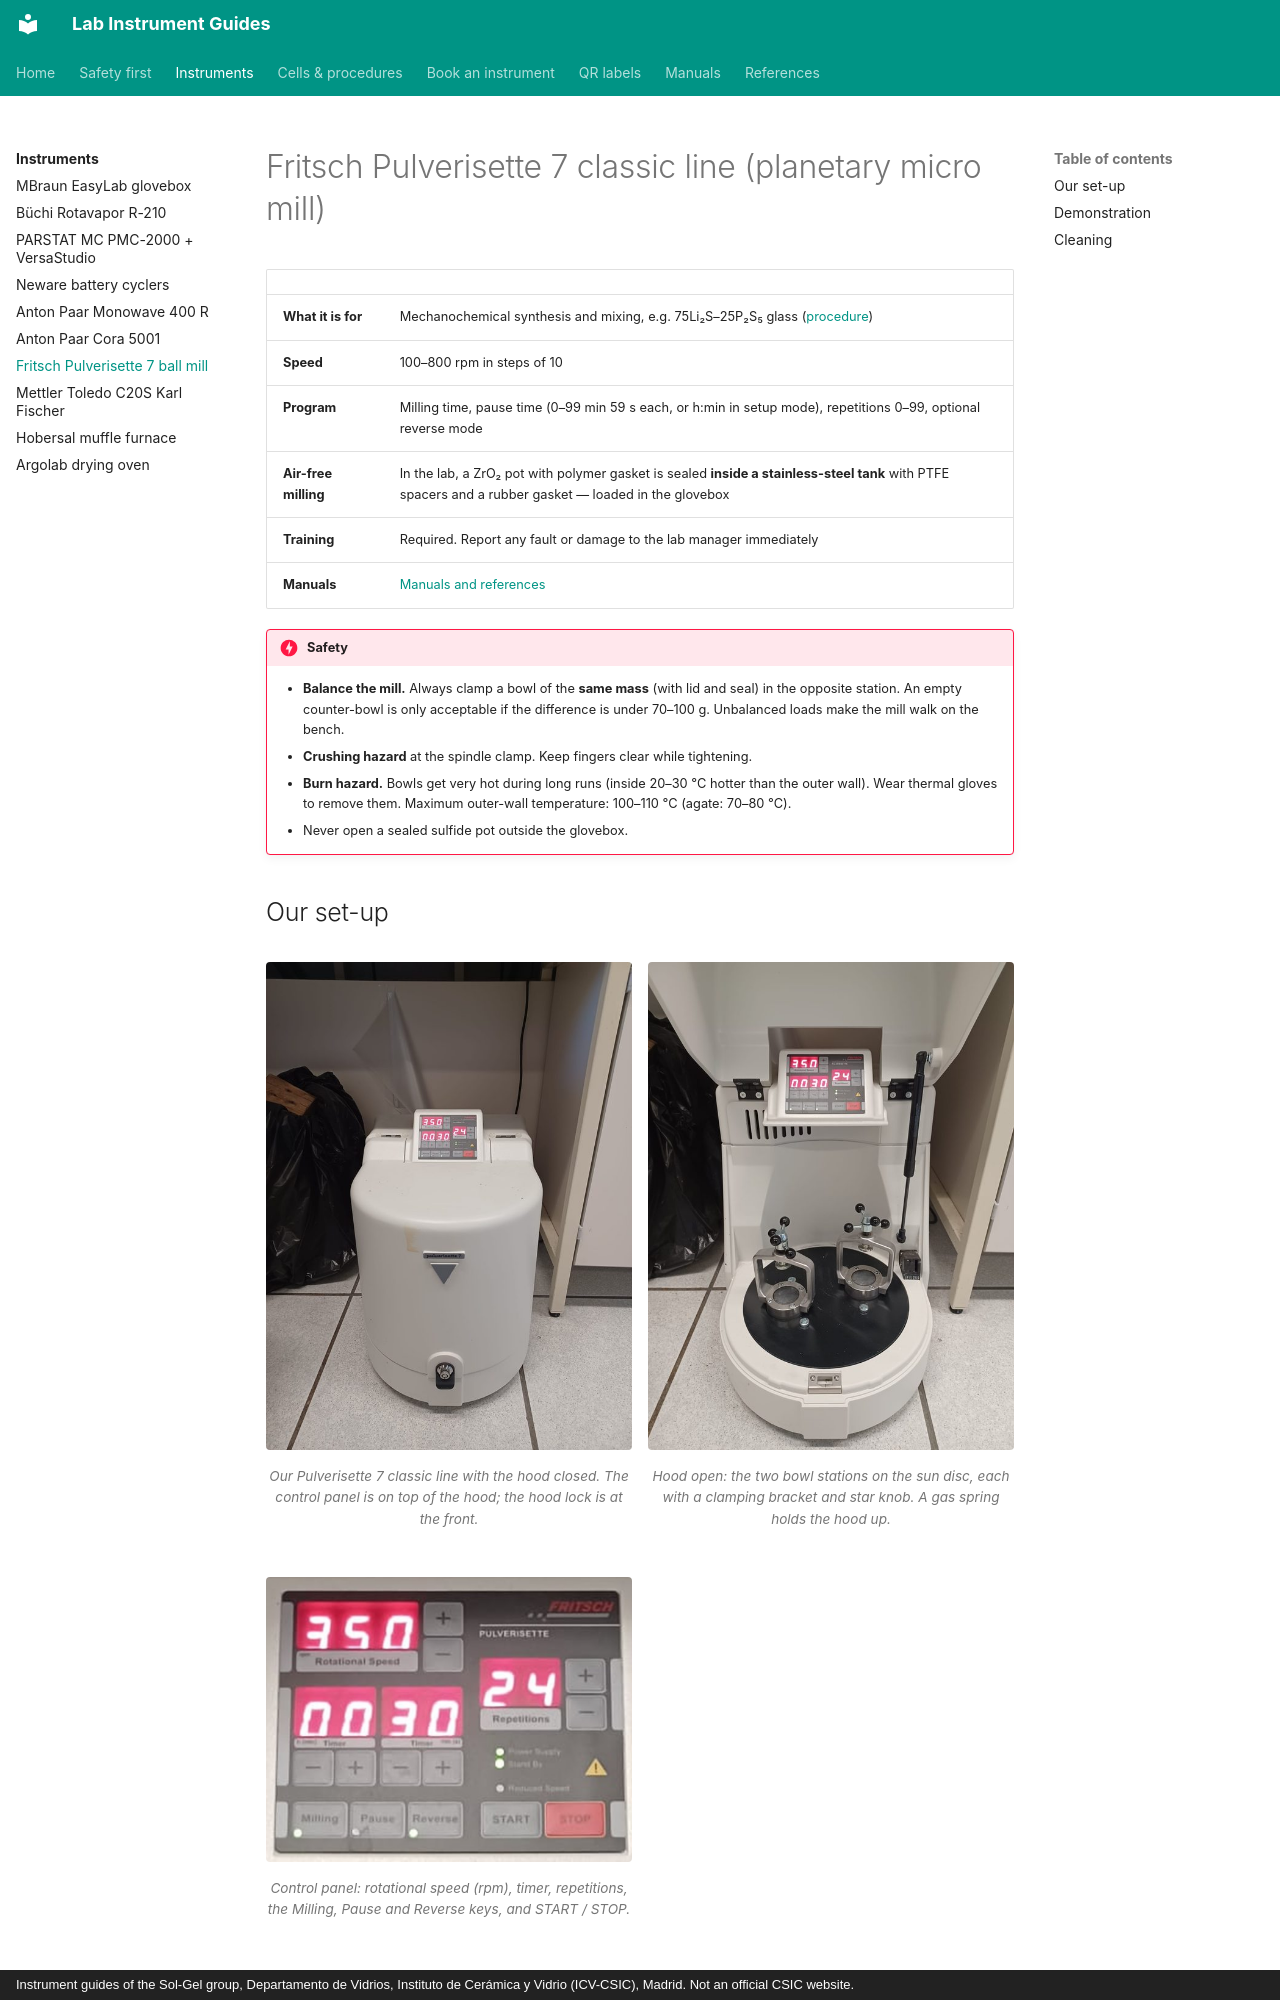

repository: zacharyslate/lab-guides · page: instruments/ball-mill/index.html · generator: mkdocs · copyright: Instrument guides of the Sol-Gel group, Departamento de Vidrios, Instituto de Cerámica y Vidrio (ICV-CSIC), Madrid. Not an official CSIC website.

---
title: Fritsch Pulverisette 7 classic line
description: Loading, balancing, clamping and programming the Fritsch Pulverisette 7 planetary micro mill for air-sensitive milling in a sealed pot.
---

# Fritsch Pulverisette 7 classic line (planetary micro mill)

<div class="facts" markdown>

| | |
|---|---|
| **What it is for** | Mechanochemical synthesis and mixing, e.g. 75Li₂S–25P₂S₅ glass ([procedure](../procedures/lps-ball-milling.md)) |
| **Speed** | 100–800 rpm in steps of 10 |
| **Program** | Milling time, pause time (0–99 min 59 s each, or h:min in setup mode), repetitions 0–99, optional reverse mode |
| **Air-free milling** | In the lab, a ZrO₂ pot with polymer gasket is sealed **inside a stainless-steel tank** with PTFE spacers and a rubber gasket — loaded in the glovebox |
| **Training** | Required. Report any fault or damage to the lab manager immediately |
| **Manuals** | [Manuals and references](../manuals.md#ball-mill) |

</div>

!!! danger "Safety"
    - **Balance the mill.** Always clamp a bowl of the **same mass** (with lid and seal) in the opposite station. An empty counter-bowl is only acceptable if the difference is under 70–100 g. Unbalanced loads make the mill walk on the bench.
    - **Crushing hazard** at the spindle clamp. Keep fingers clear while tightening.
    - **Burn hazard.** Bowls get very hot during long runs (inside 20–30 °C hotter than the outer wall). Wear thermal gloves to remove them. Maximum outer-wall temperature: 100–110 °C (agate: 70–80 °C).
    - Never open a sealed sulfide pot outside the glovebox.

## Our set-up { #our-set-up }

<div class="photo-grid" markdown>

<figure markdown>
![Our Pulverisette 7 classic line with the hood closed. The control panel is on top of the hood; the hood lock is at the front.](../assets/img/mill-closed.jpg){ loading=lazy }
<figcaption>Our Pulverisette 7 classic line with the hood closed. The control panel is on top of the hood; the hood lock is at the front.</figcaption>
</figure>

<figure markdown>
![Hood open: the two bowl stations on the sun disc, each with a clamping bracket and star knob. A gas spring holds the hood up.](../assets/img/mill-open.jpg){ loading=lazy }
<figcaption>Hood open: the two bowl stations on the sun disc, each with a clamping bracket and star knob. A gas spring holds the hood up.</figcaption>
</figure>

<figure markdown>
![Control panel: rotational speed (rpm), timer, repetitions, the Milling, Pause and Reverse keys, and START / STOP.](../assets/img/mill-panel.jpg){ loading=lazy }
<figcaption>Control panel: rotational speed (rpm), timer, repetitions, the Milling, Pause and Reverse keys, and START / STOP.</figcaption>
</figure>

</div>
